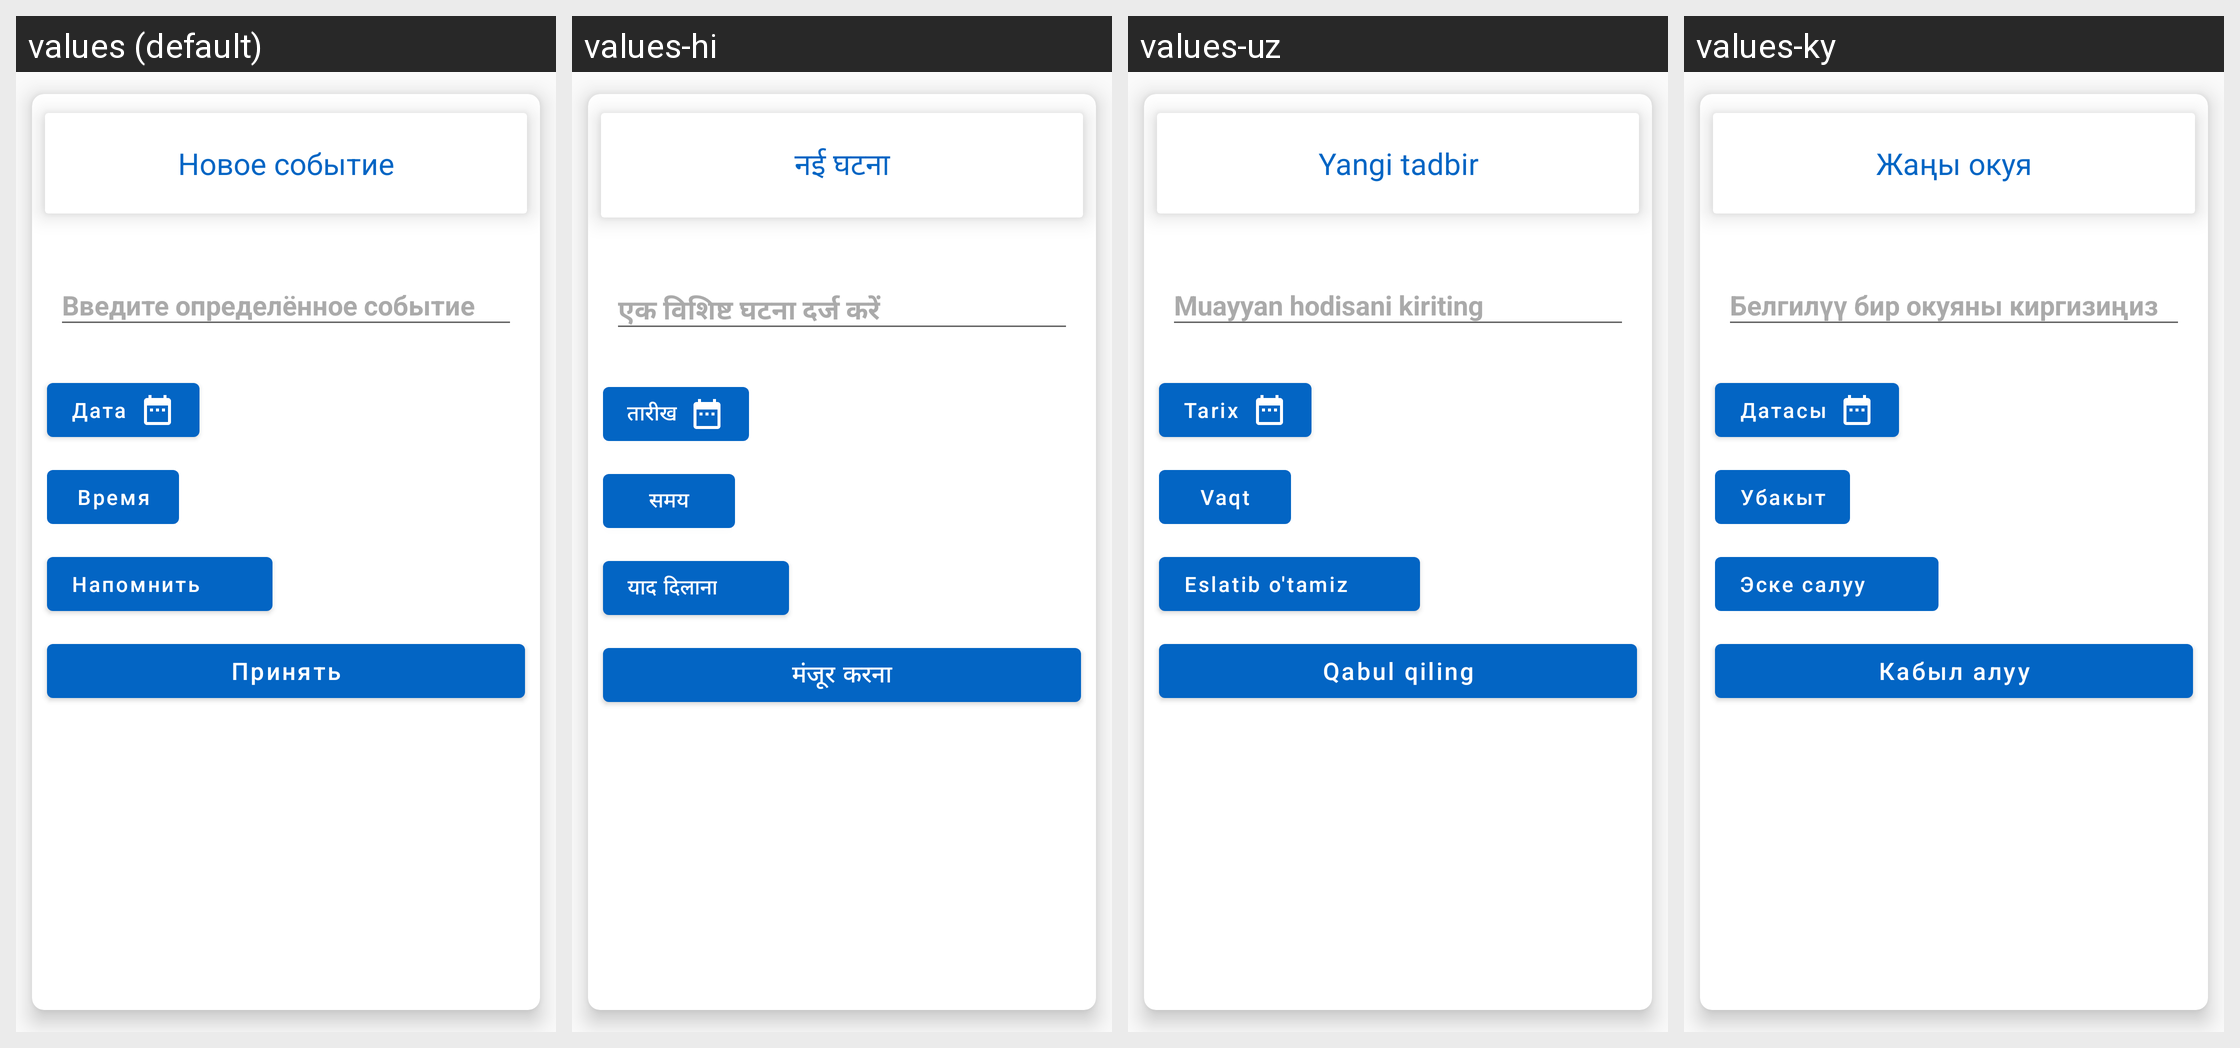

For this localized Android screen grid, give each drawn string resource with its value in every locale shown.
Android screen res/layout/create_event_bottom_sheet.xml rendered under 4 locales, left to right: values (default), values-hi, values-uz, values-ky. Device: Nexus 5 (rendered at 1080×1920; each locale shown at half size, 540×960, under a caption strip naming it); theme AppTheme.
Other locales in the repository, not shown: values-be, values-de, values-en, values-es, values-fr, values-it, values-ja, values-kk, values-ko, values-pt, values-tr, values-uk, values-zh.
Strings drawn on this screen, with the default value and each locale's value (text and hints the layout hard-codes, and strings that could not be matched under every locale, appear in the picture but are not listed):

new_event
  values: Новое событие
  values-hi: नई घटना
  values-uz: Yangi tadbir
  values-ky: Жаңы окуя

add_some_event
  values: Введите определённое событие
  values-hi: एक विशिष्ट घटना दर्ज करें
  values-uz: Muayyan hodisani kiriting
  values-ky: Белгилүү бир окуяны киргизиңиз

date
  values: Дата
  values-hi: तारीख
  values-uz: Tarix
  values-ky: Датасы

time
  values: Время
  values-hi: समय
  values-uz: Vaqt
  values-ky: Убакыт

remind
  values: Напомнить
  values-hi: याद दिलाना
  values-uz: Eslatib o'tamiz
  values-ky: Эске салуу

apply
  values: Принять
  values-hi: मंजूर करना
  values-uz: Qabul qiling
  values-ky: Кабыл алуу
